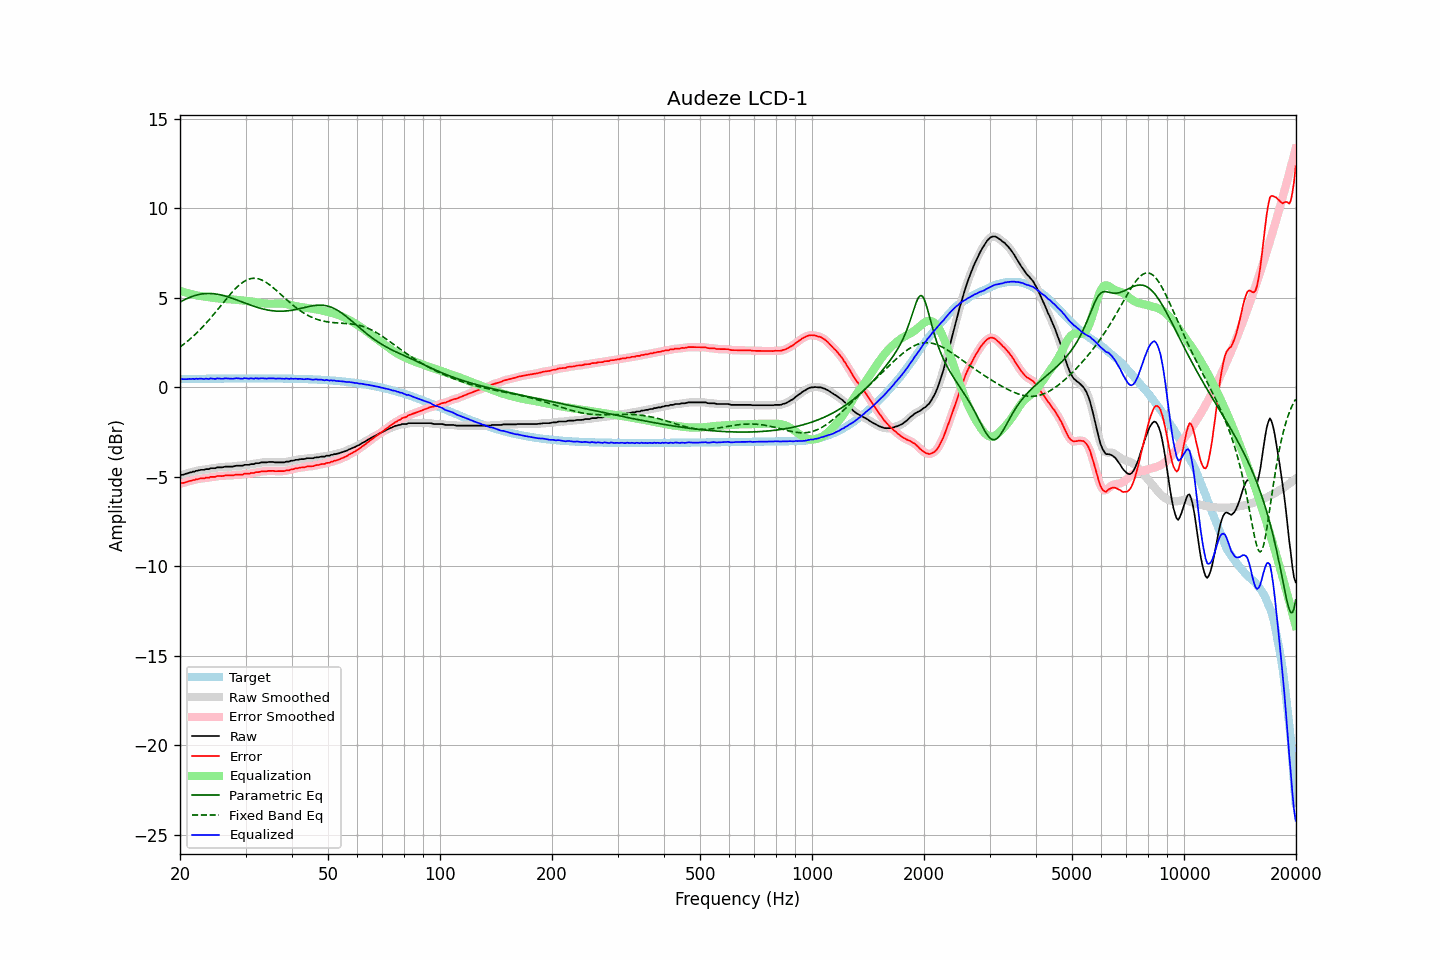

The file beside this chart, header and first rows:
frequency, raw, error, smoothed, error_smoothed, equalization, parametric_eq, fixed_band_eq, equalized_raw, equalized_smoothed, target
20.00, -4.92, -5.38, -4.92, -5.38, 5.39, 4.76, 2.25, 0.47, 0.47, 0.46
20.20, -4.89, -5.35, -4.90, -5.36, 5.36, 4.81, 2.32, 0.47, 0.46, 0.46
20.40, -4.88, -5.34, -4.88, -5.34, 5.33, 4.86, 2.39, 0.45, 0.46, 0.46
20.61, -4.85, -5.32, -4.85, -5.32, 5.31, 4.91, 2.46, 0.46, 0.46, 0.47
20.81, -4.82, -5.29, -4.82, -5.29, 5.28, 4.95, 2.53, 0.46, 0.46, 0.47
21.02, -4.80, -5.27, -4.80, -5.26, 5.26, 4.99, 2.60, 0.46, 0.46, 0.47
21.23, -4.76, -5.23, -4.77, -5.23, 5.24, 5.03, 2.68, 0.48, 0.47, 0.47
21.44, -4.75, -5.22, -4.74, -5.21, 5.21, 5.06, 2.76, 0.46, 0.47, 0.47
21.66, -4.71, -5.18, -4.72, -5.19, 5.19, 5.09, 2.84, 0.48, 0.47, 0.47
21.87, -4.71, -5.18, -4.70, -5.17, 5.17, 5.12, 2.92, 0.46, 0.47, 0.47
22.09, -4.66, -5.13, -4.67, -5.15, 5.15, 5.15, 3.00, 0.49, 0.47, 0.47
22.31, -4.66, -5.13, -4.65, -5.13, 5.13, 5.17, 3.09, 0.47, 0.48, 0.47
22.54, -4.63, -5.11, -4.63, -5.10, 5.11, 5.19, 3.18, 0.48, 0.48, 0.48
22.76, -4.61, -5.09, -4.62, -5.10, 5.10, 5.21, 3.27, 0.49, 0.48, 0.48
22.99, -4.61, -5.09, -4.61, -5.08, 5.08, 5.22, 3.37, 0.47, 0.48, 0.48
23.22, -4.61, -5.09, -4.59, -5.07, 5.07, 5.23, 3.46, 0.46, 0.48, 0.48
23.45, -4.57, -5.05, -4.59, -5.07, 5.06, 5.24, 3.56, 0.49, 0.47, 0.48
23.69, -4.57, -5.05, -4.57, -5.05, 5.05, 5.24, 3.66, 0.48, 0.48, 0.48
23.92, -4.57, -5.05, -4.55, -5.03, 5.03, 5.24, 3.76, 0.47, 0.49, 0.48
24.16, -4.52, -5.00, -4.54, -5.02, 5.02, 5.24, 3.87, 0.50, 0.49, 0.48
24.40, -4.52, -5.00, -4.53, -5.01, 5.01, 5.24, 3.97, 0.49, 0.48, 0.48
24.65, -4.52, -5.00, -4.51, -5.00, 5.00, 5.23, 4.08, 0.48, 0.48, 0.48
24.89, -4.52, -5.00, -4.50, -4.99, 4.99, 5.22, 4.19, 0.47, 0.48, 0.48
25.14, -4.47, -4.96, -4.49, -4.97, 4.97, 5.21, 4.30, 0.50, 0.49, 0.49
25.39, -4.47, -4.96, -4.47, -4.96, 4.96, 5.19, 4.41, 0.49, 0.49, 0.49
25.65, -4.47, -4.96, -4.47, -4.96, 4.95, 5.17, 4.52, 0.48, 0.49, 0.49
25.91, -4.47, -4.96, -4.47, -4.95, 4.95, 5.15, 4.63, 0.48, 0.48, 0.49
26.16, -4.46, -4.95, -4.45, -4.94, 4.94, 5.13, 4.74, 0.48, 0.49, 0.49
26.43, -4.43, -4.92, -4.44, -4.93, 4.94, 5.10, 4.85, 0.51, 0.50, 0.49
26.69, -4.43, -4.92, -4.43, -4.92, 4.93, 5.08, 4.96, 0.50, 0.50, 0.49
26.96, -4.43, -4.92, -4.43, -4.92, 4.92, 5.05, 5.07, 0.49, 0.50, 0.49
27.23, -4.43, -4.92, -4.43, -4.92, 4.92, 5.02, 5.17, 0.49, 0.48, 0.49
27.50, -4.43, -4.92, -4.43, -4.92, 4.91, 4.99, 5.28, 0.48, 0.48, 0.49
27.77, -4.43, -4.92, -4.42, -4.91, 4.91, 4.96, 5.38, 0.48, 0.49, 0.49
28.05, -4.40, -4.89, -4.40, -4.90, 4.90, 4.93, 5.47, 0.50, 0.50, 0.49
28.33, -4.38, -4.87, -4.39, -4.88, 4.89, 4.89, 5.56, 0.51, 0.50, 0.49
28.62, -4.38, -4.88, -4.38, -4.87, 4.88, 4.86, 5.65, 0.50, 0.51, 0.50
28.90, -4.38, -4.88, -4.38, -4.88, 4.87, 4.82, 5.73, 0.49, 0.49, 0.50
29.19, -4.38, -4.88, -4.38, -4.87, 4.86, 4.79, 5.80, 0.48, 0.49, 0.50
29.48, -4.38, -4.88, -4.36, -4.86, 4.86, 4.76, 5.86, 0.48, 0.49, 0.50
29.78, -4.33, -4.83, -4.35, -4.84, 4.85, 4.72, 5.92, 0.52, 0.50, 0.50
30.08, -4.33, -4.83, -4.34, -4.83, 4.84, 4.69, 5.97, 0.51, 0.50, 0.50
30.38, -4.33, -4.83, -4.32, -4.82, 4.83, 4.65, 6.02, 0.50, 0.50, 0.50
30.68, -4.33, -4.83, -4.32, -4.81, 4.81, 4.62, 6.05, 0.48, 0.50, 0.50
30.99, -4.29, -4.79, -4.31, -4.81, 4.80, 4.59, 6.07, 0.51, 0.49, 0.50
31.30, -4.29, -4.79, -4.29, -4.79, 4.78, 4.56, 6.09, 0.49, 0.50, 0.50
31.61, -4.29, -4.79, -4.27, -4.77, 4.77, 4.52, 6.09, 0.48, 0.50, 0.50
31.93, -4.24, -4.74, -4.26, -4.76, 4.76, 4.50, 6.09, 0.51, 0.50, 0.50
32.24, -4.24, -4.74, -4.24, -4.74, 4.74, 4.47, 6.08, 0.50, 0.50, 0.50
32.57, -4.24, -4.74, -4.22, -4.72, 4.73, 4.44, 6.06, 0.49, 0.50, 0.50
32.89, -4.21, -4.71, -4.21, -4.71, 4.71, 4.41, 6.03, 0.50, 0.50, 0.50
33.22, -4.19, -4.69, -4.20, -4.70, 4.70, 4.39, 5.99, 0.51, 0.50, 0.50
33.55, -4.19, -4.69, -4.19, -4.69, 4.69, 4.37, 5.95, 0.50, 0.50, 0.50
33.89, -4.19, -4.69, -4.19, -4.68, 4.68, 4.35, 5.90, 0.49, 0.50, 0.50
34.23, -4.19, -4.69, -4.18, -4.68, 4.68, 4.33, 5.84, 0.49, 0.49, 0.50
34.57, -4.17, -4.67, -4.18, -4.67, 4.67, 4.31, 5.78, 0.50, 0.50, 0.50
34.92, -4.17, -4.67, -4.17, -4.67, 4.67, 4.30, 5.71, 0.50, 0.50, 0.50
35.27, -4.17, -4.67, -4.17, -4.67, 4.67, 4.28, 5.64, 0.50, 0.50, 0.50
35.62, -4.17, -4.67, -4.18, -4.67, 4.68, 4.27, 5.56, 0.51, 0.50, 0.50
35.97, -4.19, -4.68, -4.18, -4.68, 4.68, 4.27, 5.49, 0.49, 0.49, 0.49
... 635 more rows
